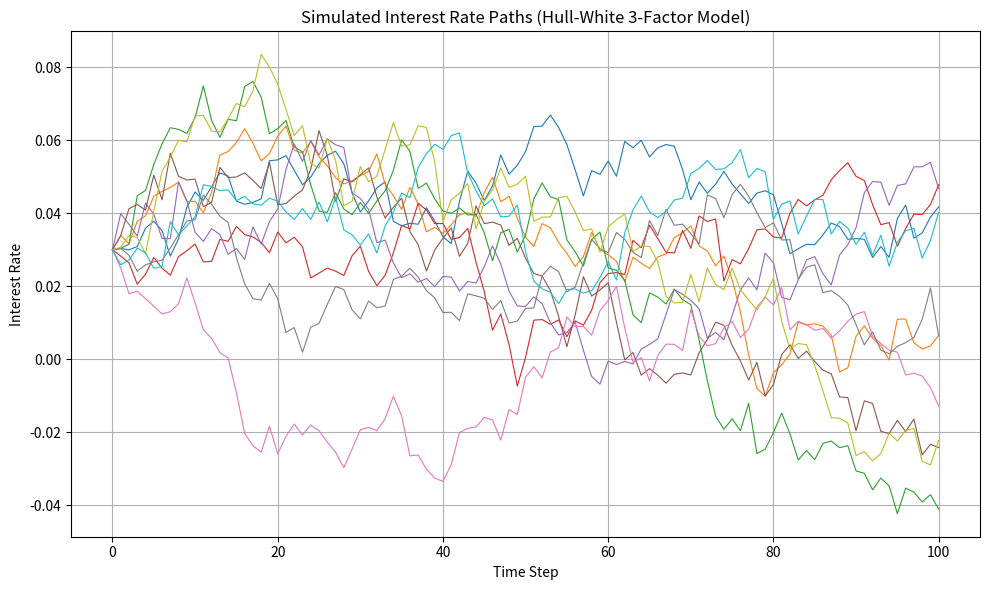

Generate this figure with matplotlib:
import numpy as np
import random
import matplotlib.pyplot as plt

class HullWhite3Factor:
    def __init__(self, a1, a2, a3, mu_1, mu_2, mu_3, sigma1, sigma2, sigma3):
        self.a1 = a1
        self.a2 = a2
        self.a3 = a3
        self.mu_1 = mu_1
        self.mu_2 = mu_2
        self.mu_3 = mu_3
        self.sigma1 = sigma1
        self.sigma2 = sigma2
        self.sigma3 = sigma3

    def MC_model(self, num_of_paths, iterations, x0, y0, z0, rho12, rho13, rho23):
        dt = 0.01
        all_paths = []

        # Correlation matrix and Cholesky decomposition
        corr_matrix = np.array([
            [1.0, rho12, rho13],
            [rho12, 1.0, rho23],
            [rho13, rho23, 1.0]
        ])
        L = np.linalg.cholesky(corr_matrix)

        np.random.seed(10)  # Set seed once for reproducibility

        for i in range(num_of_paths):
            x = [x0]
            y = [y0]
            z = [z0]
            r = [x0 + y0 + z0]

            for j in range(iterations):
                z_uncorr = np.random.normal(0, 1, 3)
                z_corr = np.dot(L, z_uncorr)

                dx = self.a1 * ( self.mu_1 - x[-1]) * dt + self.sigma1 * np.sqrt(dt) * z_corr[0]
                dy =  self.a2 * ( self.mu_2 - y[-1]) * dt + self.sigma2 * np.sqrt(dt) * z_corr[1]
                dz =  self.a3 * ( self.mu_3 - z[-1]) * dt + self.sigma3 * np.sqrt(dt) * z_corr[2]

                x.append(x[-1] + dx)
                y.append(y[-1] + dy)
                z.append(z[-1] + dz)
                r.append(x[-1] + y[-1] + z[-1])

            all_paths.append(r)

        return all_paths

    def mean_path(self, all_paths):
        final_rates = [path[-1] for path in all_paths]
        return np.mean(final_rates)


# Instantiate the model
model = HullWhite3Factor(a1=0.3, a2=0.7, a3=1.1, mu_1=0.002, mu_2=0.004, mu_3=0.006, sigma1=0.015, sigma2=0.025,
                         sigma3=0.035)

# Simulate paths
simulated_paths = model.MC_model(
    num_of_paths=10,
    iterations=100,
    x0=0.01,
    y0=0.01,
    z0=0.01,

    rho12=0.2,
    rho13=0.1,
    rho23=0.3
)

# Calculate mean of final interest rates
mean_final_rate = model.mean_path(simulated_paths)
print(f"Mean of final interest rates across all paths: {mean_final_rate:.6f}")

# Plot the simulated paths
plt.figure(figsize=(10, 6))
plt.xlabel('Time Step')
plt.ylabel('Interest Rate')
plt.title('Simulated Interest Rate Paths (Hull-White 3-Factor Model)')

for path in simulated_paths:
    plt.plot(path, linewidth=0.8)

plt.grid(True)
plt.tight_layout()
plt.show()
